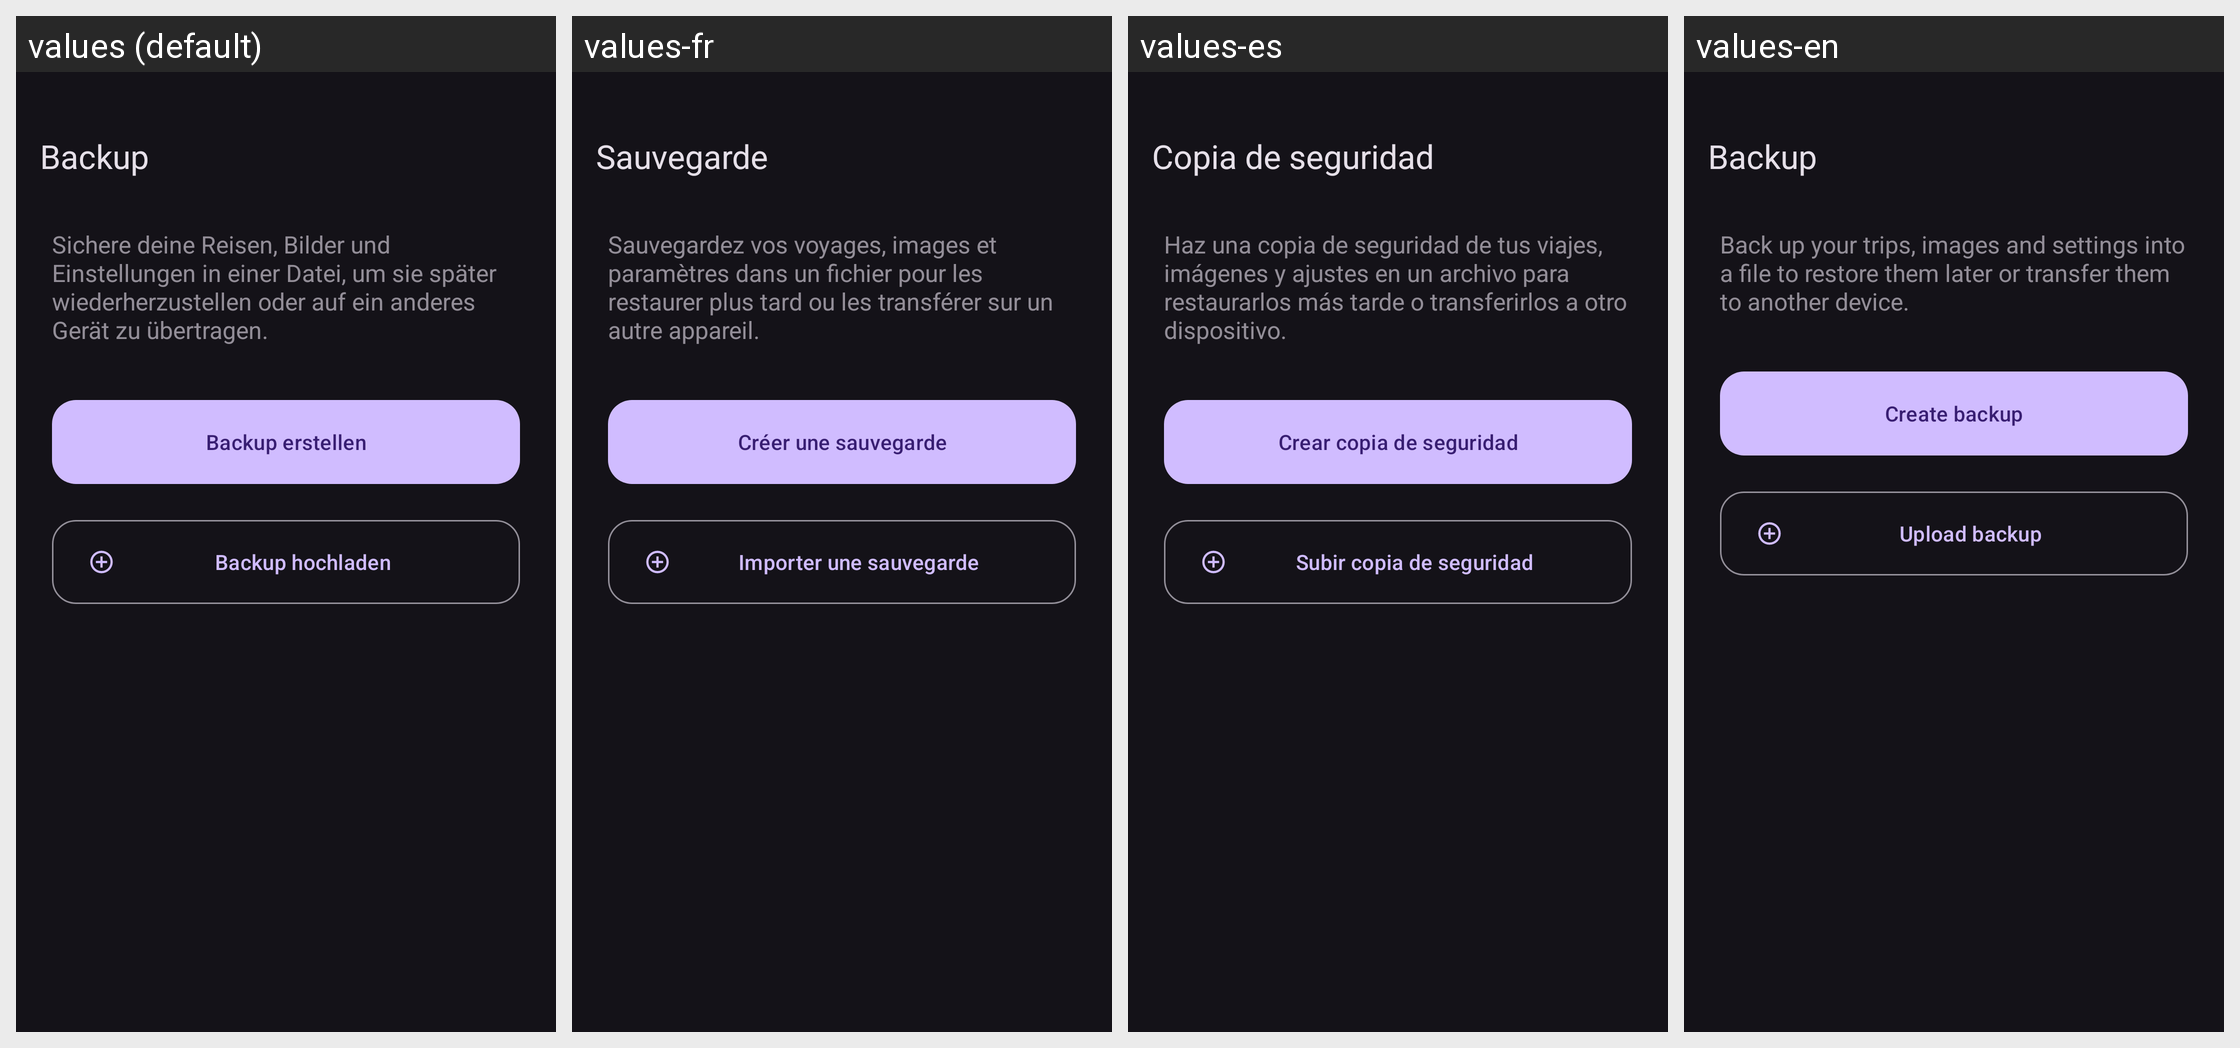

This grid shows one Android layout under several languages. Give, for every string resource on the screen, its name, the default text and each shown locale's text.
Android screen res/layout/fragment_backup.xml rendered under 4 locales, left to right: values (default), values-fr, values-es, values-en. Device: Nexus 5 (rendered at 1080×1920; each locale shown at half size, 540×960, under a caption strip naming it); theme Theme.PlacesTracker.
Other locales in the repository, not shown: values-pt.
Strings drawn on this screen, with the default value and each locale's value (text and hints the layout hard-codes, and strings that could not be matched under every locale, appear in the picture but are not listed):

backup
  values: Backup
  values-fr: Sauvegarde
  values-es: Copia de seguridad
  values-en: Backup

backup_instruction
  values: Sichere deine Reisen, Bilder und Einstellungen in einer Datei, um sie später wiederherzustellen oder auf ein anderes Gerät zu übertragen.
  values-fr: Sauvegardez vos voyages, images et paramètres dans un fichier pour les restaurer plus tard ou les transférer sur un autre appareil.
  values-es: Haz una copia de seguridad de tus viajes, imágenes y ajustes en un archivo para restaurarlos más tarde o transferirlos a otro dispositivo.
  values-en: Back up your trips, images and settings into a file to restore them later or transfer them to another device.

create_backup
  values: Backup erstellen
  values-fr: Créer une sauvegarde
  values-es: Crear copia de seguridad
  values-en: Create backup

upload_backup
  values: Backup hochladen
  values-fr: Importer une sauvegarde
  values-es: Subir copia de seguridad
  values-en: Upload backup
